Run: headless pygame with SDL's dummy video driver; simulated clock (each Clock.tick advances the game by its frame time, no real sleeping); random seed 0; keys injected as events and as key.get_pressed() state; no mouse input.
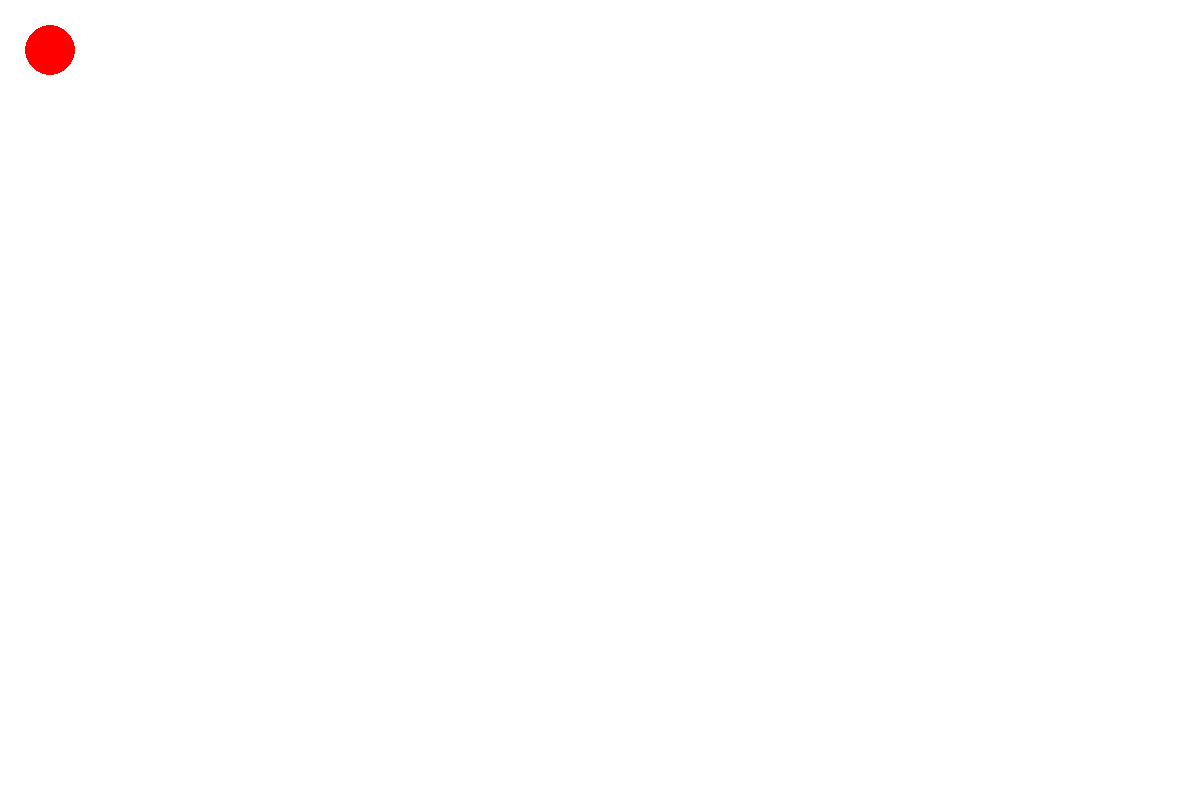
Frame 1 of 4 · flips 1–60 · no input
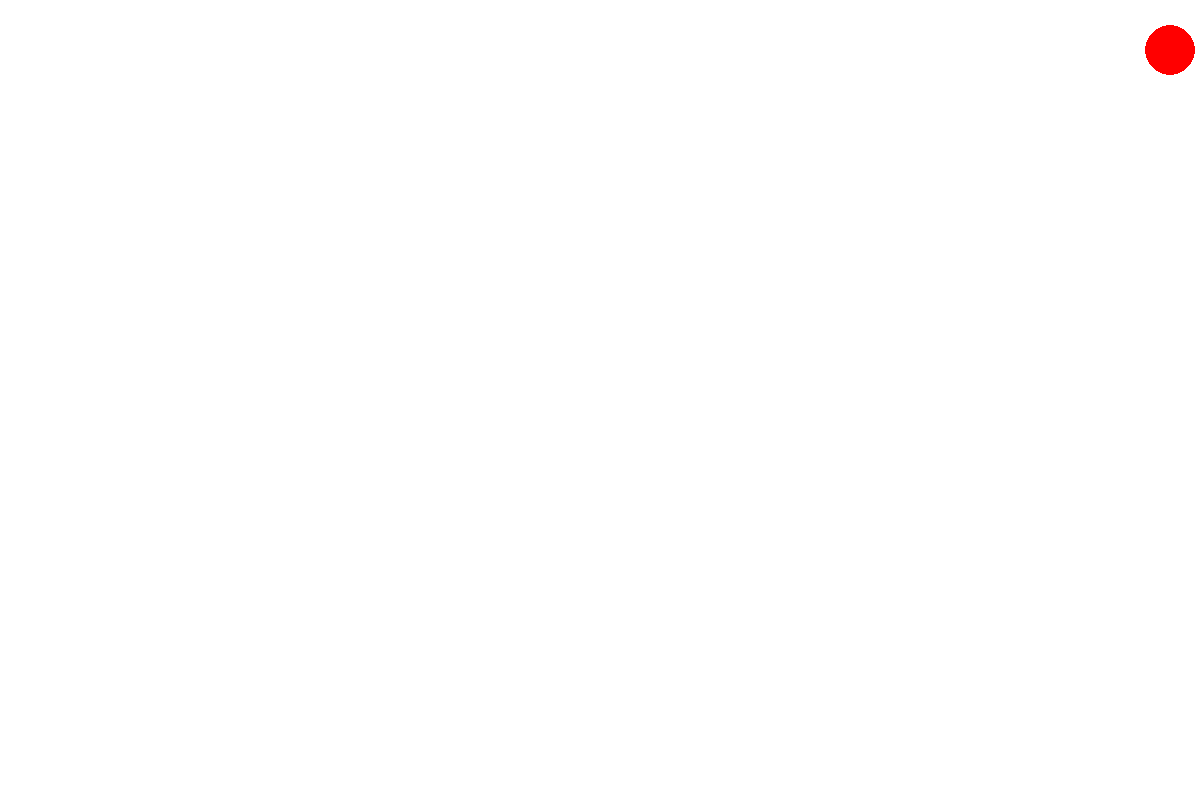
Frame 2 of 4 · flips 61–180 · tapped SPACE, RETURN · held RIGHT (→), D
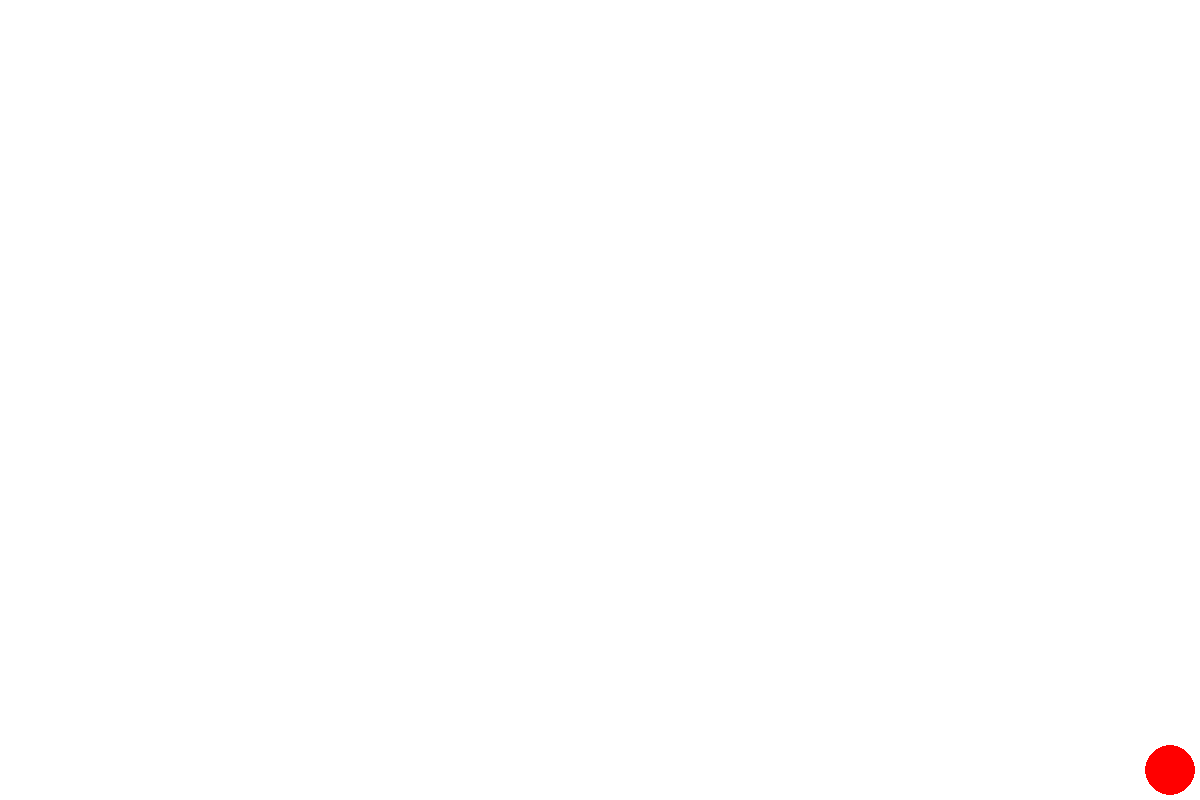
Frame 3 of 4 · flips 181–300 · held DOWN (↓), S
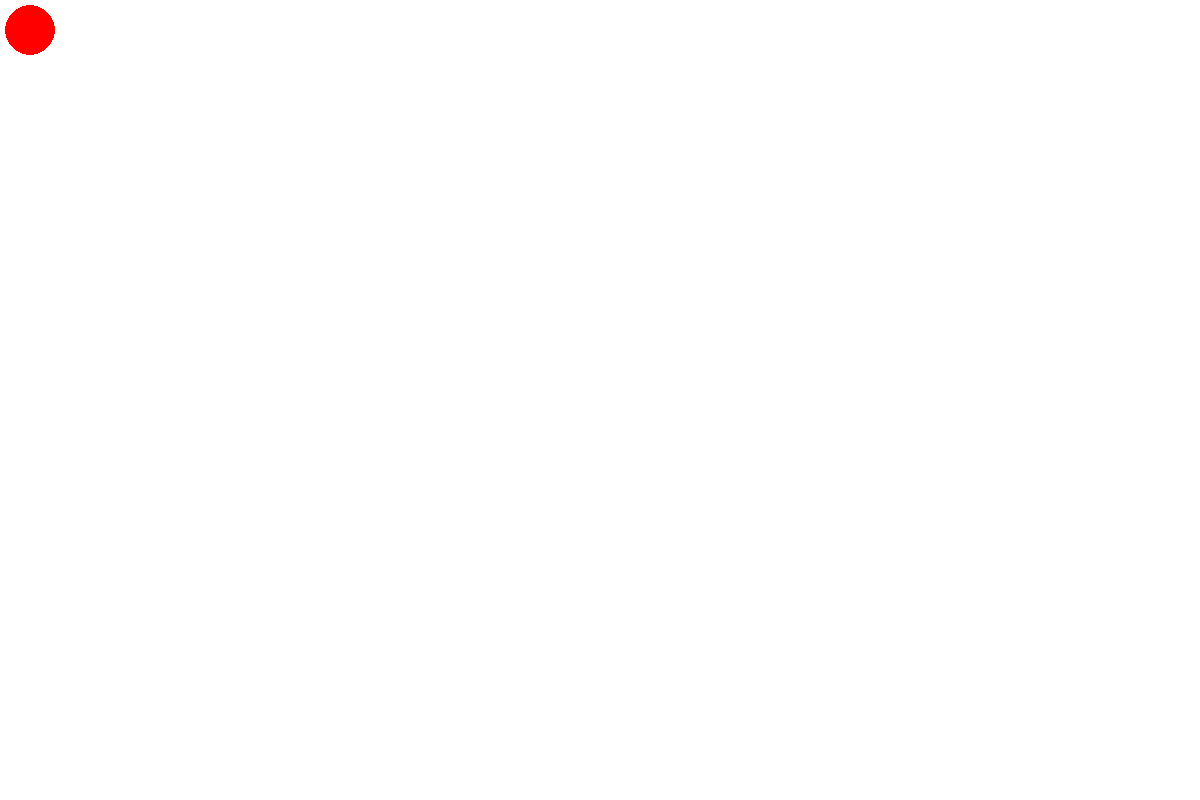
Frame 4 of 4 · flips 301–420 · held LEFT (←), A, UP (↑), W

The pygame program that drew these frames:

import pygame

# Инициализация Pygame
pygame.init()

# Параметры экрана
WIDTH, HEIGHT = 1200, 800
screen = pygame.display.set_mode((WIDTH, HEIGHT))

# Цвета
WHITE = (255, 255, 255)
RED = (255, 0, 0)

# Начальные координаты и радиус шара
x, y = 50, 50
radius = 25
speed = 20

clock = pygame.time.Clock()
running = True

while running:
    for event in pygame.event.get():
        if event.type == pygame.QUIT:
            running = False

    # Получаем состояние клавиш
    pressed = pygame.key.get_pressed()
#
    # Обновляем координаты с учетом границ экрана
    if pressed[pygame.K_UP] and y - speed - radius >= 0:
        y -= speed
    if pressed[pygame.K_DOWN] and y + speed + radius <= HEIGHT:
        y += speed
    if pressed[pygame.K_LEFT] and x - speed - radius >= 0:
        x -= speed
    if pressed[pygame.K_RIGHT] and x + speed + radius <= WIDTH:
        x += speed

    # Отрисовка
    screen.fill(WHITE)
    pygame.draw.circle(screen, RED, (x, y), radius)

    pygame.display.flip()
    clock.tick(60)

pygame.quit()
